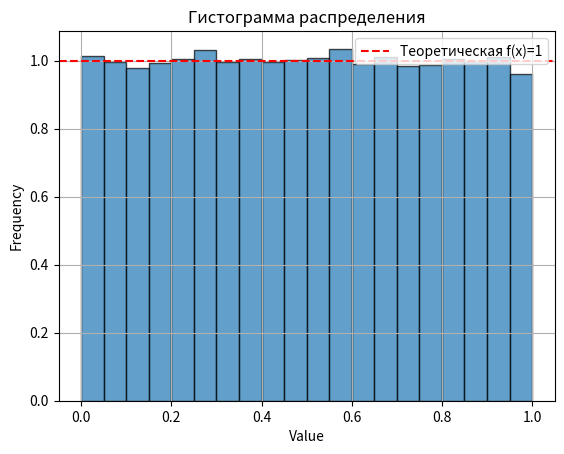
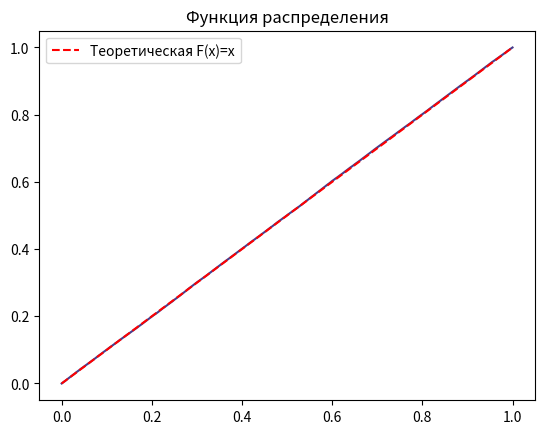

Write the Python code that produced these figures, in order.
import numpy as np
from scipy.stats import chi2
from math import sqrt
import matplotlib.pyplot as plt

def vychet_met(a, m, x0):
    numbers = []
    seen = set()
    x = x0

    while x not in seen:
        seen.add(x)
        numbers.append(x / m)
        x = (a * x) % m
        if len(numbers) > 100000:
            break
    if len(numbers) > 1 and numbers[-1] == numbers[0]:
        numbers = numbers[:-1]
    if len(numbers) < 1000:
        print(f"Предупреждение: период = {len(numbers)} < 1000")
    return numbers

def file(numbers,file_name):
    with open(file_name,'w') as f:
        for n in numbers:
            f.write(str(n)+' ')

def func_raspr(numbers):
    sorted_numbers = sorted(numbers)
    y = np.arange(len(sorted_numbers))/float(len(sorted_numbers)-1)
    plt.plot(sorted_numbers, y, 'darkslateblue')
    plt.title('Функция распределения')
    plt.legend(['function','gamma'])
    plt.plot([0, 1], [0, 1], 'r--', label='Теоретическая F(x)=x')
    plt.legend()
    plt.show()
    return y

def hists(numbers):
    n = len(numbers)
    k = int(sqrt(n))
    if k % 2 == 0:
        k += 1
    k = max(min(k, 20), 5)
    
    plt.hist(numbers, bins=k, range=(0, 1), edgecolor='black', alpha=0.7, density=True)
    plt.xlabel('Value')
    plt.ylabel('Frequency')
    plt.title('Гистограмма распределения')
    plt.grid(True)
    plt.axhline(y=1.0, color='red', linestyle='--', label='Теоретическая f(x)=1')
    plt.legend()
    plt.show()

def sluch(numbers):
    n = len(numbers)
    if n < 2:
        print("Ошибка: нужно минимум 2 числа")
        return

    median = np.median(numbers)
    signs = []
    for x in numbers:
        if x > median:
            signs.append(1)
        elif x < median:
            signs.append(-1)
        else:
            signs.append(0)

    znaki = [s for s in signs if s != 0]
    n_zn = len(znaki)

    if len(znaki) < 2:
        print("Ошибка: после удаления нулей осталось меньше 2 знаков")
        return

    kolvo_seriy = 1
    for i in range(1, len(znaki)):
        if znaki[i] != znaki[i-1]:
            kolvo_seriy += 1
    print(f"Наблюдаемое количество серий: {kolvo_seriy}")
    
    n_plus = sum(1 for z in znaki if z == 1)
    n_minus = sum(1 for z in znaki if z == -1)

    print(f"n(+) = {n_plus}, n(-) = {n_minus}, всего знаков = {n_zn}")
    print(f"len(numbers) = {n}")

    if n_plus < 20 or n_minus < 20:
        print("Внимание: n(+) или n(-) < 20, нормальная аппроксимация может быть неточной")

    mu_r = (2 * n_plus * n_minus) / n_zn + 1
    sigma_r_sq = (2 * n_plus * n_minus * (2 * n_plus * n_minus - n_zn)) / ((n_zn ** 2) * (n_zn - 1))
    sigma_r = sqrt(sigma_r_sq) if sigma_r_sq > 0 else 0

    z_crit = 1.96
    lower_bound = mu_r - z_crit * sigma_r
    upper_bound = mu_r + z_crit * sigma_r

    print(f'Мат. ожидание: {mu_r:.4f}, Стандартное отклонение: {sigma_r:.4f}')
    print(f'95% доверительный интервал: [{lower_bound:.4f}, {upper_bound:.4f}]')
    print(f'Наблюдаемое значение: {kolvo_seriy}')

    if lower_bound <= kolvo_seriy <= upper_bound:
        print('Проверка на случайность пройдена')
    else:
        print('Проверка на случайность НЕ пройдена')

def hi(numbers):
    n = len(numbers)
    alpha = 0.05

    k = int(sqrt(n))
    if k % 2 == 0:
        k += 1
    k = max(k, 5)
    print(f"Количество интервалов k = {k}")
    
    granitsy = [i / k for i in range(k + 1)]
    
    chast_nabl = [0] * k
    for x in numbers:
        found = False
        for i in range(k):
            if granitsy[i] <= x < granitsy[i + 1]:
                chast_nabl[i] += 1
                found = True
                break
        if not found and x == 1:
            chast_nabl[k - 1] += 1

    chast_oj = n / k
    if chast_oj < 5:
        print("Внимание: ожидаемая частота < 5. Тест может быть неточным!")
    hi_2 = 0
    for i in range(k):
        hi_2 += ((chast_nabl[i] - chast_oj) ** 2) / chast_oj
    m = k - 1
    hi_krit = chi2.ppf(1 - alpha, m)

    print(f"Наблюдаемое значение hi_2 = {hi_2:.4f}")
    print(f"Критическое значение hi_2 (a={alpha}, m={m}) = {hi_krit:.4f}")

    if hi_2 < hi_krit:
        print("Гипотеза о равномерности принимается")
        return True
    else:
        print("Гипотеза о равномерности НЕ принимается")
        return False

a = 16807
m = 2147483647
x0 = 123456789

numbers = vychet_met(a, m, x0)
file(numbers, 'numbers.txt')
hists(numbers)
func_raspr(numbers)
sluch(numbers)
hi(numbers) 
